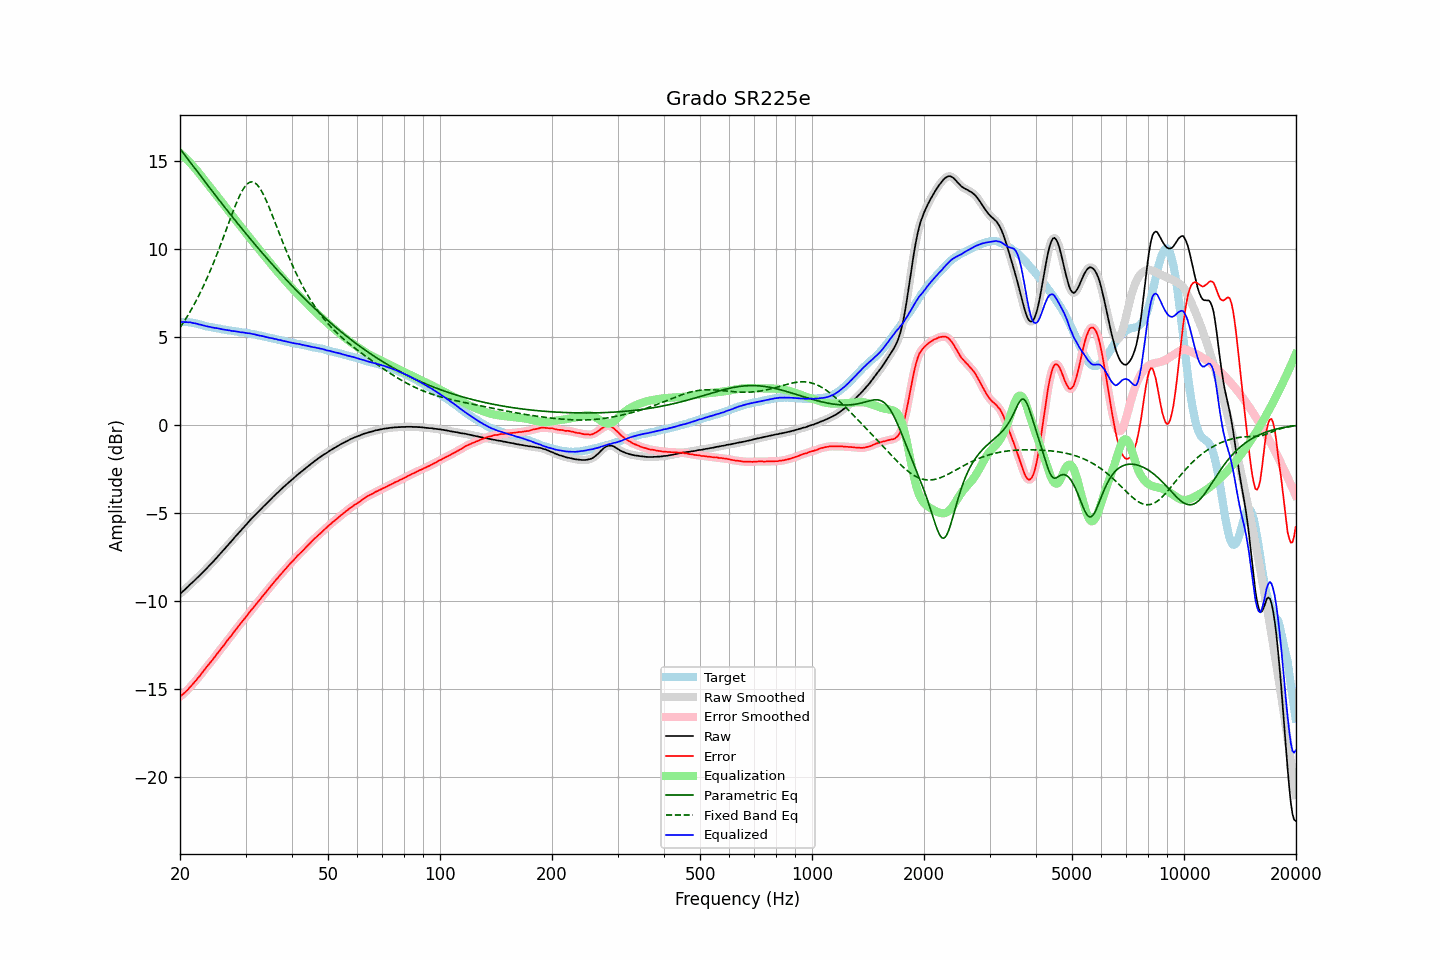

The table this chart was drawn from, first rows:
frequency, raw, error, smoothed, error_smoothed, equalization, parametric_eq, fixed_band_eq, equalized_raw, equalized_smoothed, target
20.00, -9.60, -15.45, -9.60, -15.45, 15.46, 15.70, 5.53, 5.85, 5.85, 5.85
20.20, -9.52, -15.37, -9.52, -15.37, 15.38, 15.58, 5.66, 5.85, 5.85, 5.85
20.40, -9.44, -15.29, -9.44, -15.30, 15.29, 15.46, 5.80, 5.85, 5.85, 5.85
20.61, -9.36, -15.21, -9.36, -15.21, 15.21, 15.34, 5.95, 5.84, 5.85, 5.85
20.81, -9.27, -15.12, -9.28, -15.12, 15.12, 15.22, 6.09, 5.85, 5.84, 5.85
21.02, -9.19, -15.04, -9.19, -15.03, 15.03, 15.10, 6.24, 5.83, 5.84, 5.85
21.23, -9.09, -14.92, -9.10, -14.93, 14.93, 14.98, 6.40, 5.84, 5.83, 5.83
21.44, -9.01, -14.83, -9.01, -14.83, 14.83, 14.86, 6.55, 5.82, 5.82, 5.82
21.66, -8.93, -14.73, -8.93, -14.73, 14.73, 14.74, 6.72, 5.80, 5.80, 5.80
21.87, -8.84, -14.62, -8.84, -14.62, 14.63, 14.62, 6.88, 5.78, 5.78, 5.78
22.09, -8.75, -14.52, -8.75, -14.52, 14.52, 14.50, 7.05, 5.76, 5.76, 5.77
22.31, -8.66, -14.40, -8.67, -14.41, 14.40, 14.38, 7.23, 5.74, 5.74, 5.74
22.54, -8.58, -14.30, -8.58, -14.30, 14.29, 14.25, 7.41, 5.71, 5.72, 5.72
22.76, -8.48, -14.18, -8.49, -14.18, 14.18, 14.13, 7.59, 5.70, 5.69, 5.70
22.99, -8.39, -14.06, -8.40, -14.06, 14.06, 14.01, 7.78, 5.67, 5.67, 5.67
23.22, -8.30, -13.94, -8.30, -13.94, 13.95, 13.89, 7.98, 5.64, 5.65, 5.64
23.45, -8.21, -13.82, -8.21, -13.83, 13.83, 13.77, 8.18, 5.62, 5.62, 5.61
23.69, -8.11, -13.71, -8.12, -13.71, 13.72, 13.65, 8.38, 5.60, 5.60, 5.60
23.92, -8.02, -13.60, -8.02, -13.60, 13.60, 13.53, 8.59, 5.58, 5.58, 5.58
24.16, -7.92, -13.49, -7.93, -13.49, 13.49, 13.41, 8.80, 5.56, 5.56, 5.57
24.40, -7.83, -13.38, -7.83, -13.38, 13.37, 13.30, 9.02, 5.54, 5.54, 5.55
24.65, -7.73, -13.26, -7.73, -13.26, 13.26, 13.18, 9.24, 5.52, 5.53, 5.53
24.89, -7.63, -13.14, -7.63, -13.14, 13.14, 13.06, 9.47, 5.51, 5.51, 5.51
25.14, -7.52, -13.02, -7.53, -13.02, 13.02, 12.94, 9.70, 5.50, 5.50, 5.50
25.39, -7.42, -12.90, -7.42, -12.90, 12.91, 12.82, 9.94, 5.48, 5.48, 5.48
25.65, -7.32, -12.79, -7.32, -12.78, 12.79, 12.70, 10.18, 5.46, 5.46, 5.47
25.91, -7.22, -12.66, -7.22, -12.67, 12.67, 12.59, 10.42, 5.44, 5.44, 5.44
26.16, -7.12, -12.55, -7.12, -12.55, 12.55, 12.47, 10.67, 5.43, 5.43, 5.43
26.43, -7.02, -12.44, -7.02, -12.43, 12.43, 12.35, 10.91, 5.41, 5.41, 5.42
26.69, -6.91, -12.30, -6.92, -12.31, 12.31, 12.24, 11.16, 5.40, 5.40, 5.39
26.96, -6.81, -12.19, -6.81, -12.19, 12.20, 12.12, 11.41, 5.38, 5.38, 5.38
27.23, -6.70, -12.07, -6.71, -12.08, 12.08, 12.01, 11.65, 5.37, 5.37, 5.37
27.50, -6.61, -11.97, -6.61, -11.96, 11.96, 11.89, 11.90, 5.34, 5.35, 5.36
27.77, -6.50, -11.84, -6.50, -11.84, 11.84, 11.78, 12.14, 5.34, 5.34, 5.34
28.05, -6.39, -11.72, -6.40, -11.72, 11.72, 11.66, 12.37, 5.33, 5.33, 5.33
28.33, -6.29, -11.60, -6.29, -11.60, 11.60, 11.55, 12.59, 5.31, 5.31, 5.31
28.62, -6.18, -11.48, -6.19, -11.48, 11.49, 11.44, 12.81, 5.30, 5.30, 5.30
28.90, -6.09, -11.37, -6.09, -11.37, 11.37, 11.33, 13.01, 5.28, 5.28, 5.28
29.19, -5.99, -11.25, -5.99, -11.25, 11.26, 11.21, 13.19, 5.26, 5.27, 5.26
29.48, -5.88, -11.14, -5.89, -11.14, 11.14, 11.10, 13.36, 5.26, 5.25, 5.26
29.78, -5.78, -11.03, -5.79, -11.03, 11.03, 10.99, 13.50, 5.24, 5.24, 5.25
30.08, -5.68, -10.92, -5.68, -10.92, 10.91, 10.88, 13.62, 5.23, 5.23, 5.24
30.38, -5.58, -10.80, -5.58, -10.80, 10.80, 10.77, 13.71, 5.21, 5.22, 5.22
30.68, -5.47, -10.68, -5.48, -10.68, 10.68, 10.66, 13.78, 5.21, 5.21, 5.21
30.99, -5.37, -10.55, -5.38, -10.56, 10.57, 10.55, 13.81, 5.19, 5.19, 5.18
31.30, -5.28, -10.45, -5.28, -10.45, 10.45, 10.44, 13.82, 5.17, 5.18, 5.17
31.61, -5.18, -10.34, -5.19, -10.34, 10.34, 10.33, 13.79, 5.16, 5.15, 5.16
31.93, -5.09, -10.23, -5.09, -10.23, 10.23, 10.22, 13.73, 5.13, 5.13, 5.14
32.24, -5.00, -10.11, -5.00, -10.12, 10.11, 10.12, 13.65, 5.11, 5.11, 5.11
32.57, -4.91, -10.00, -4.91, -10.00, 10.00, 10.01, 13.54, 5.09, 5.09, 5.09
32.89, -4.82, -9.90, -4.82, -9.89, 9.89, 9.90, 13.41, 5.07, 5.07, 5.08
33.22, -4.72, -9.77, -4.73, -9.78, 9.78, 9.79, 13.25, 5.06, 5.05, 5.05
33.55, -4.63, -9.67, -4.63, -9.67, 9.67, 9.69, 13.08, 5.04, 5.03, 5.04
33.89, -4.54, -9.55, -4.54, -9.55, 9.55, 9.58, 12.89, 5.01, 5.01, 5.01
34.23, -4.45, -9.44, -4.45, -9.44, 9.44, 9.48, 12.68, 4.99, 4.99, 4.99
34.57, -4.36, -9.33, -4.36, -9.33, 9.33, 9.38, 12.47, 4.97, 4.97, 4.97
34.92, -4.27, -9.22, -4.27, -9.22, 9.22, 9.27, 12.24, 4.94, 4.95, 4.95
35.27, -4.17, -9.10, -4.18, -9.11, 9.11, 9.17, 12.02, 4.93, 4.93, 4.93
35.62, -4.08, -8.99, -4.08, -8.99, 9.00, 9.07, 11.78, 4.91, 4.91, 4.91
35.97, -4.00, -8.89, -4.00, -8.89, 8.89, 8.96, 11.55, 4.89, 4.89, 4.89
... 635 more rows
